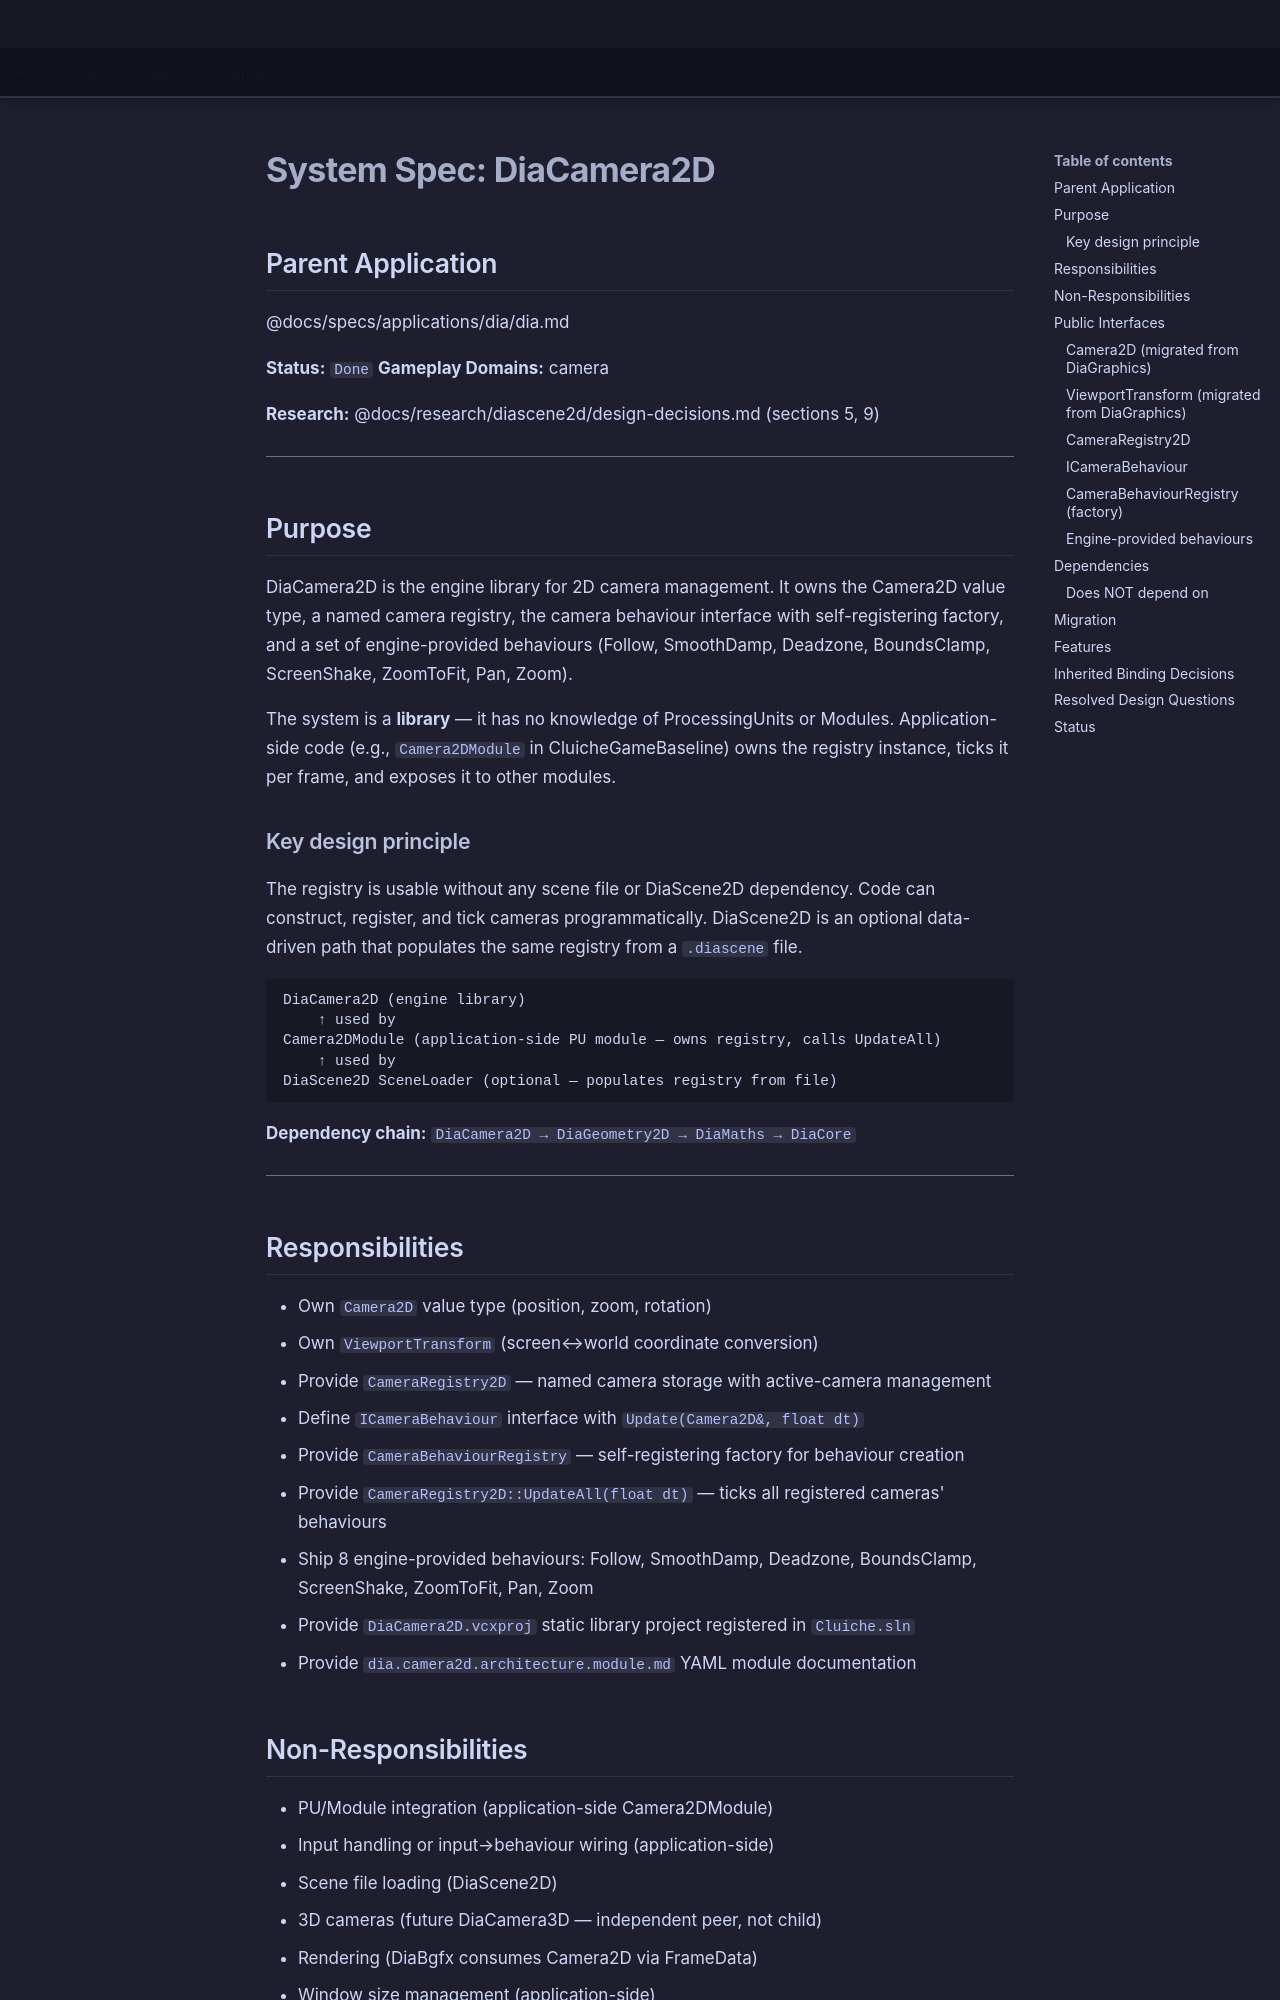

repository: LenihanConor/Cluiche · page: specs/applications/dia/systems/diacamera2d/diacamera2d/index.html · generator: mkdocs

# System Spec: DiaCamera2D

## Parent Application
@docs/specs/applications/dia/dia.md

**Status:** `Done`
**Gameplay Domains:** camera

**Research:** @docs/research/diascene2d/design-decisions.md (sections 5, 9)

---

## Purpose

DiaCamera2D is the engine library for 2D camera management. It owns the Camera2D value type, a named camera registry, the camera behaviour interface with self-registering factory, and a set of engine-provided behaviours (Follow, SmoothDamp, Deadzone, BoundsClamp, ScreenShake, ZoomToFit, Pan, Zoom).

The system is a **library** — it has no knowledge of ProcessingUnits or Modules. Application-side code (e.g., `Camera2DModule` in CluicheGameBaseline) owns the registry instance, ticks it per frame, and exposes it to other modules.

### Key design principle

The registry is usable without any scene file or DiaScene2D dependency. Code can construct, register, and tick cameras programmatically. DiaScene2D is an optional data-driven path that populates the same registry from a `.diascene` file.

```
DiaCamera2D (engine library)
    ↑ used by
Camera2DModule (application-side PU module — owns registry, calls UpdateAll)
    ↑ used by
DiaScene2D SceneLoader (optional — populates registry from file)
```

**Dependency chain:**
`DiaCamera2D → DiaGeometry2D → DiaMaths → DiaCore`

---

## Responsibilities

- Own `Camera2D` value type (position, zoom, rotation)
- Own `ViewportTransform` (screen↔world coordinate conversion)
- Provide `CameraRegistry2D` — named camera storage with active-camera management
- Define `ICameraBehaviour` interface with `Update(Camera2D&, float dt)`
- Provide `CameraBehaviourRegistry` — self-registering factory for behaviour creation
- Provide `CameraRegistry2D::UpdateAll(float dt)` — ticks all registered cameras' behaviours
- Ship 8 engine-provided behaviours: Follow, SmoothDamp, Deadzone, BoundsClamp, ScreenShake, ZoomToFit, Pan, Zoom
- Provide `DiaCamera2D.vcxproj` static library project registered in `Cluiche.sln`
- Provide `dia.camera2d.architecture.module.md` YAML module documentation
